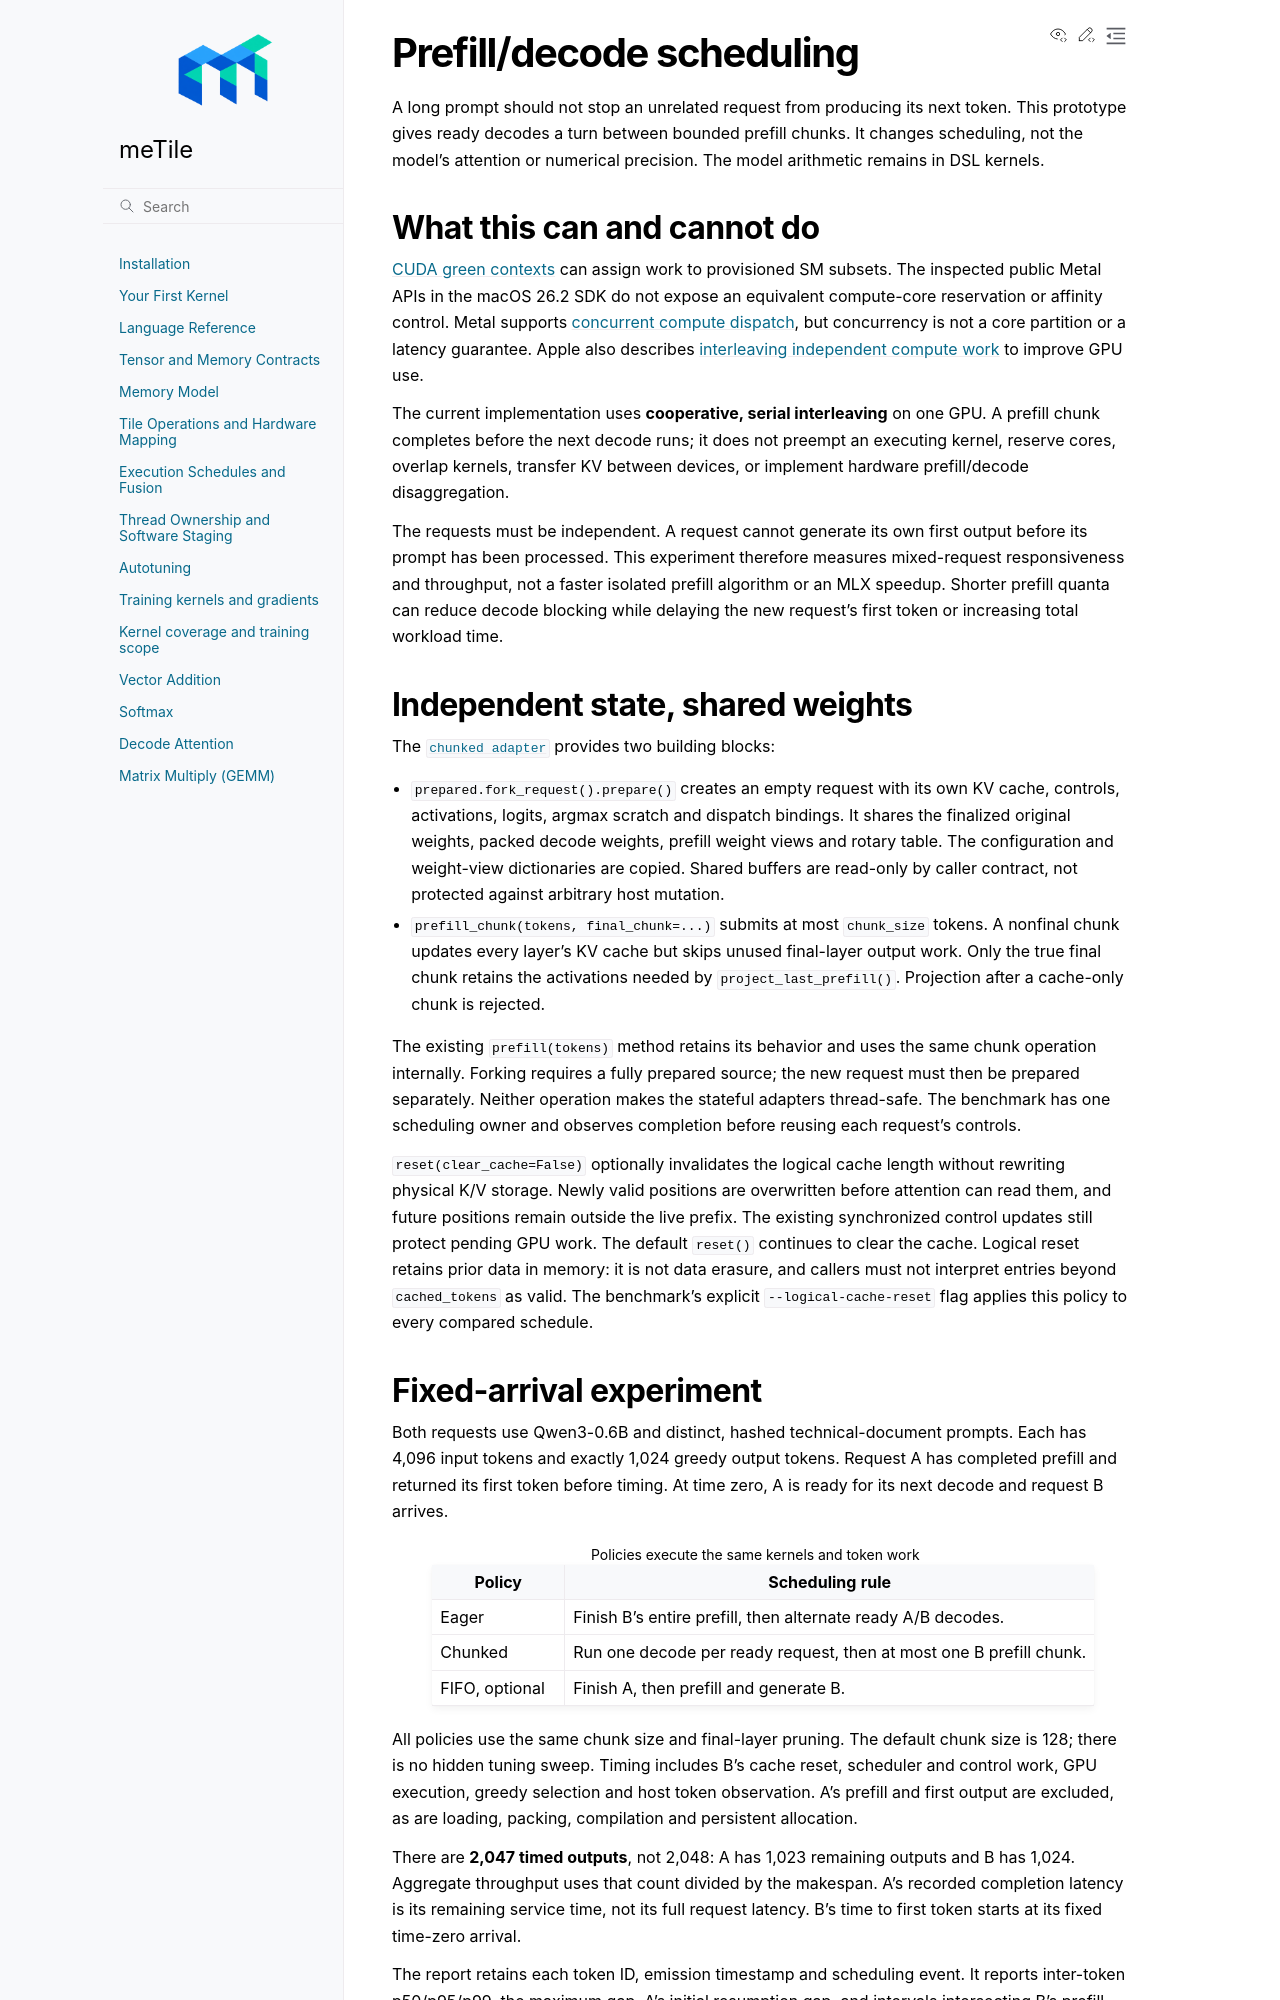

repository: AndreSlavescu/meTile · page: docs/guide/prefill-decode-scheduling.html · generator: sphinx

Prefill/decode scheduling
==========================

A long prompt should not stop an unrelated request from producing its next
token. This prototype gives ready decodes a turn between bounded prefill
chunks. It changes scheduling, not the model's attention or numerical
precision. The model arithmetic remains in DSL kernels.

What this can and cannot do
----------------------------

`CUDA green contexts
<https://docs.nvidia.com/cuda/cuda-programming-guide/04-special-topics/green-contexts.html>`_
can assign work to provisioned SM subsets. The inspected public Metal APIs in
the macOS 26.2 SDK do not expose an equivalent compute-core reservation or
affinity control. Metal supports `concurrent compute dispatch
<https://developer.apple.com/documentation/metal/mtldispatchtype/concurrent>`_,
but concurrency is not a core partition or a latency guarantee. Apple also
describes `interleaving independent compute work
<https://developer.apple.com/videos/play/wwdc2022/10159/>`_ to improve GPU use.

The current implementation uses **cooperative, serial interleaving** on one
GPU. A prefill chunk completes before the next decode runs; it does not
preempt an executing kernel, reserve cores, overlap kernels, transfer KV
between devices, or implement hardware prefill/decode disaggregation.

The requests must be independent. A request cannot generate its own first
output before its prompt has been processed. This experiment therefore
measures mixed-request responsiveness and throughput, not a faster isolated
prefill algorithm or an MLX speedup. Shorter prefill quanta can reduce decode
blocking while delaying the new request's first token or increasing total
workload time.

Independent state, shared weights
----------------------------------

The :download:`chunked adapter
<../../benchmarks/megakernels/qwen3_prefill_runtime.py>` provides two building
blocks:

* ``prepared.fork_request().prepare()`` creates an empty request with its own
  KV cache, controls, activations, logits, argmax scratch and dispatch bindings.
  It shares the finalized original weights, packed decode weights, prefill
  weight views and rotary table. The configuration and weight-view dictionaries
  are copied. Shared buffers are read-only by caller contract, not protected
  against arbitrary host mutation.
* ``prefill_chunk(tokens, final_chunk=...)`` submits at most ``chunk_size``
  tokens. A nonfinal chunk updates every layer's KV cache but skips unused
  final-layer output work. Only the true final chunk retains the activations
  needed by ``project_last_prefill()``. Projection after a cache-only chunk is
  rejected.

The existing ``prefill(tokens)`` method retains its behavior and uses the same
chunk operation internally. Forking requires a fully prepared source; the
new request must then be prepared separately. Neither operation makes the
stateful adapters thread-safe. The benchmark has one scheduling owner and
observes completion before reusing each request's controls.

``reset(clear_cache=False)`` optionally invalidates the logical cache length
without rewriting physical K/V storage. Newly valid positions are overwritten
before attention can read them, and future positions remain outside the live
prefix. The existing synchronized control updates still protect pending GPU
work. The default ``reset()`` continues to clear the cache. Logical reset
retains prior data in memory: it is not data erasure, and callers must not
interpret entries beyond ``cached_tokens`` as valid. The benchmark's explicit
``--logical-cache-reset`` flag applies this policy to every compared schedule.
